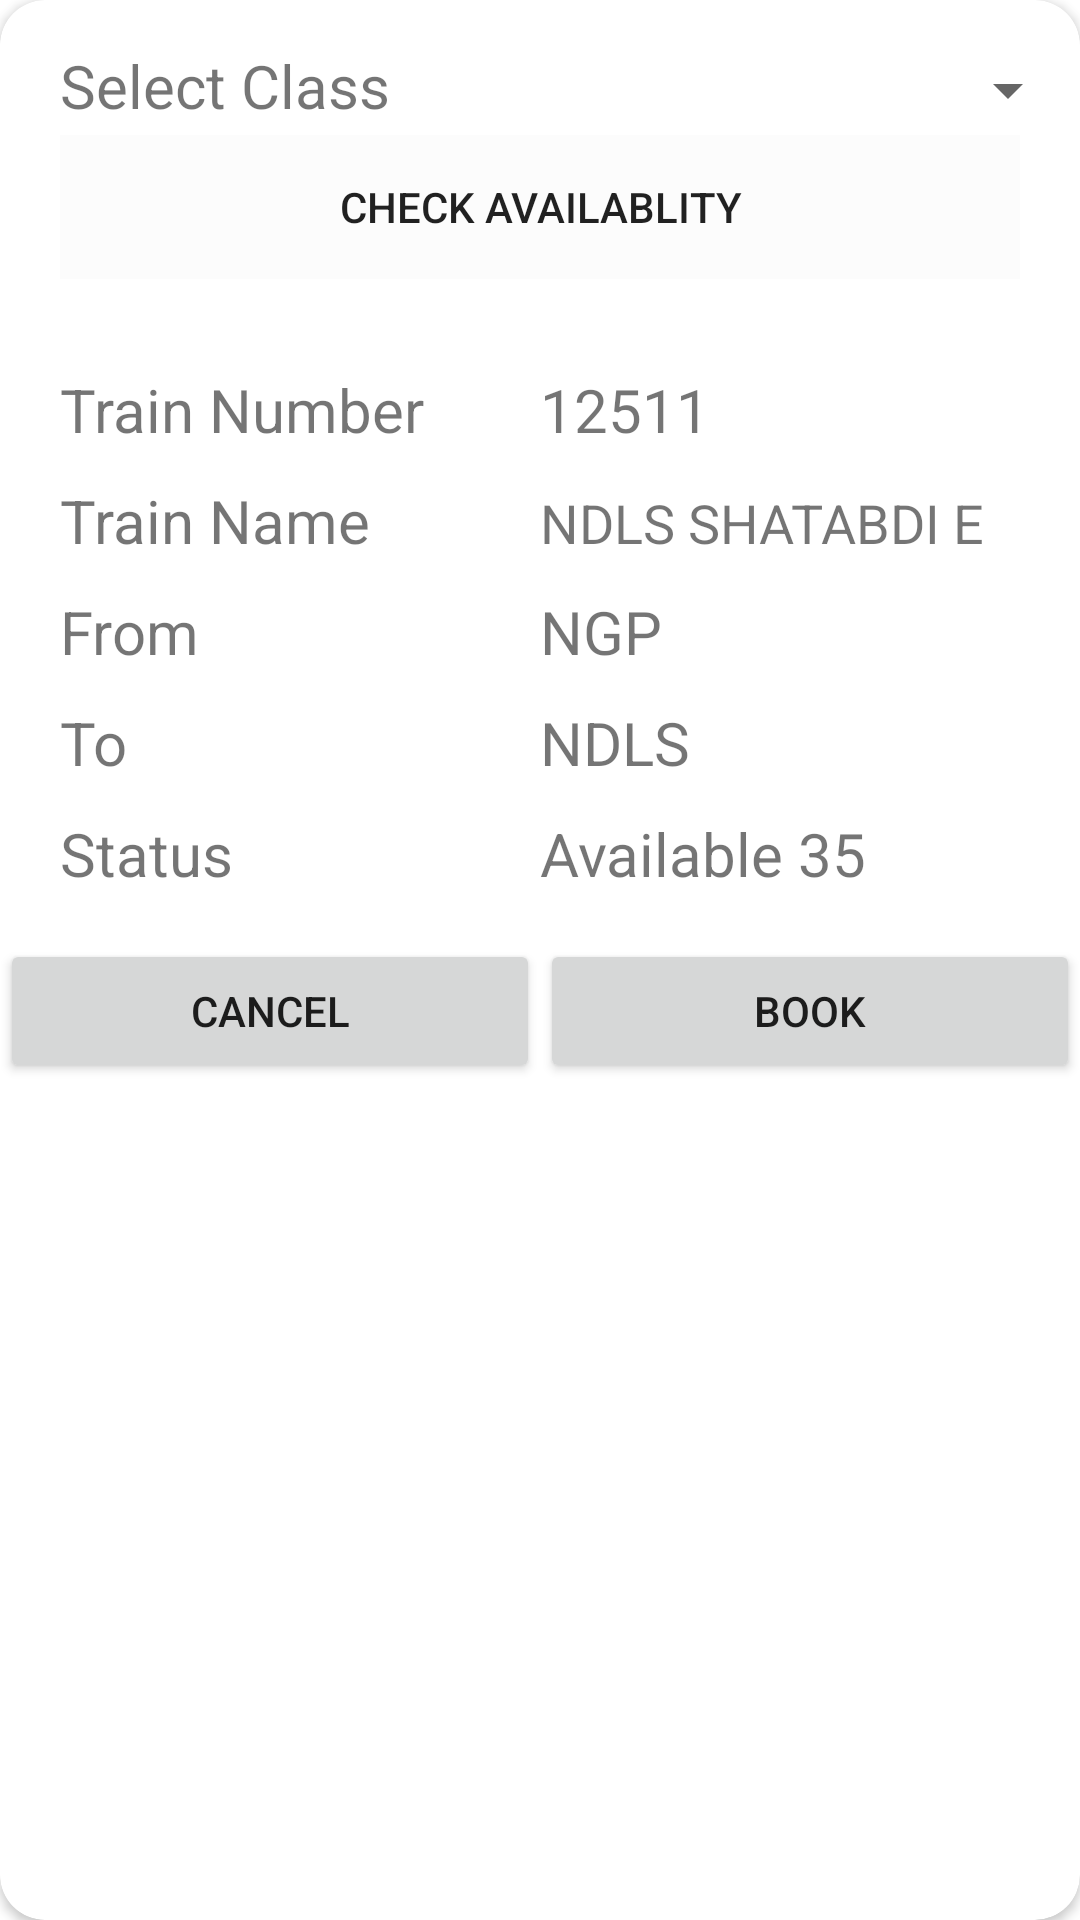

Android layout source for this screen:
<!-- AndroidManifest.xml: fallback theme Theme.MaterialComponents.DayNight.NoActionBar -->
<!-- res/layout/seat_availability_dialog.xml -->
<?xml version="1.0" encoding="utf-8"?>
<android.support.v7.widget.CardView android:layout_width="match_parent"
    android:layout_height="400dp"
    android:layout_marginLeft="20dp"
    android:layout_marginRight="20dp"
    xmlns:app="http://schemas.android.com/apk/res-auto"
    android:background="@color/cardview_light_background"
    app:cardCornerRadius="15dp"
    xmlns:android="http://schemas.android.com/apk/res/android">
    xmlns:android="http://schemas.android.com/apk/res/android" />
<LinearLayout xmlns:android="http://schemas.android.com/apk/res/android"
    android:orientation="vertical" android:layout_width="match_parent"
    android:layout_height="match_parent">

    <LinearLayout
        android:layout_width="match_parent"
        android:layout_height="30dp"
        android:orientation="horizontal"

        android:layout_marginTop="15dp"
        android:weightSum="100">

        <TextView

            android:paddingLeft="20dp"
            android:layout_width="0dp"
            android:layout_height="match_parent"
            android:layout_weight="50"
            android:textAlignment="textStart"
            android:textSize="20dp"
            android:text="Select Class"/>

        <Spinner
            android:layout_weight="50"
            android:id="@+id/classSpinner"
            android:layout_width="0dp"
            android:layout_height="match_parent"></Spinner>



    </LinearLayout>


    <Button
        android:layout_marginLeft="20dp"
        android:layout_marginRight="20dp"
        android:layout_width="match_parent"
        android:layout_height="wrap_content"
        android:text="Check Availablity"
        android:background="@color/cardview_shadow_end_color"
        android:id="@+id/btnAvailable"/>

    <LinearLayout
        android:layout_width="match_parent"
        android:layout_height="wrap_content"
        android:layout_marginTop="30dp"
        android:orientation="horizontal">

        <TextView
            android:paddingLeft="20dp"
          android:layout_width="0dp"
            android:textAlignment="textStart"
            android:layout_height="wrap_content"
         android:text="Train Number"
            android:layout_weight="1"
            android:textSize="20dp"/>

        <TextView
            android:layout_width="0dp"
            android:textAlignment="textStart"
            android:layout_height="wrap_content"
            android:text="12511"
            android:id="@+id/textNumber"
            android:layout_weight="1"
            android:textSize="20dp"/>


    </LinearLayout>

    <LinearLayout
        android:layout_width="match_parent"
        android:layout_height="wrap_content"
        android:layout_marginTop="10dp"
        android:orientation="horizontal">

        <TextView

            android:paddingLeft="20dp"
            android:layout_width="0dp"
            android:textAlignment="textStart"
            android:layout_height="wrap_content"
            android:text="Train Name"
            android:layout_weight="1"
            android:textSize="20dp"/>

        <TextView
            android:layout_width="0dp"
            android:textAlignment="textStart"
            android:id="@+id/textName"
            android:layout_height="wrap_content"
            android:text="NDLS SHATABDI E"
            android:layout_weight="1"
            android:textSize="18dp"/>


    </LinearLayout>

    <LinearLayout
        android:layout_width="match_parent"
        android:layout_height="wrap_content"
        android:layout_marginTop="10dp"
        android:orientation="horizontal">

        <TextView

            android:paddingLeft="20dp"
            android:layout_width="0dp"
            android:textAlignment="textStart"
            android:layout_height="wrap_content"
            android:text="From"
            android:layout_weight="1"

            android:textSize="20dp"/>

        <TextView
            android:layout_width="0dp"
            android:textAlignment="textStart"
            android:layout_height="wrap_content"
            android:text="NGP"
            android:id="@+id/textFrom"
            android:layout_weight="1"
            android:textSize="20dp"/>


    </LinearLayout>

    <LinearLayout
        android:layout_width="match_parent"
        android:layout_height="wrap_content"
        android:layout_marginTop="10dp"
        android:orientation="horizontal">

        <TextView

            android:paddingLeft="20dp"
            android:layout_width="0dp"
            android:textAlignment="textStart"
            android:layout_height="wrap_content"
            android:text="To "
            android:layout_weight="1"
            android:textSize="20dp"/>

        <TextView
            android:layout_width="0dp"
            android:textAlignment="textStart"
            android:layout_height="wrap_content"
            android:text="NDLS"
            android:id="@+id/textTo"
            android:layout_weight="1"
            android:textSize="20dp"/>


    </LinearLayout>


    <LinearLayout
        android:layout_width="match_parent"
        android:layout_height="wrap_content"
        android:layout_marginTop="10dp"
        android:orientation="horizontal">

        <TextView

            android:paddingLeft="20dp"
            android:layout_width="0dp"
            android:textAlignment="textStart"
            android:layout_height="wrap_content"
            android:text="Status "
            android:layout_weight="1"
            android:textSize="20dp"/>

        <TextView
            android:layout_width="0dp"
            android:textAlignment="textStart"
            android:layout_height="wrap_content"
            android:text="Available 35"
            android:id="@+id/textAvailable"
            android:layout_weight="1"
            android:textSize="20dp"/>


    </LinearLayout>

    <LinearLayout
        android:layout_marginTop="15dp"
        android:layout_width="match_parent"
        android:layout_height="wrap_content"
        android:orientation="horizontal">


        <Button
            android:layout_width="0dp"
            android:layout_height="wrap_content"
            android:text="Cancel"
            android:layout_weight="1"
            android:id="@+id/btnCancel"/>
        <Button
            android:layout_width="0dp"
            android:layout_height="wrap_content"
            android:text="Book"
            android:layout_weight="1"
            android:id="@+id/btnBook"/>


    </LinearLayout>







</LinearLayout>
    </android.support.v7.widget.CardView>
<!-- resources referenced by this layout -->
<resources>

</resources>
